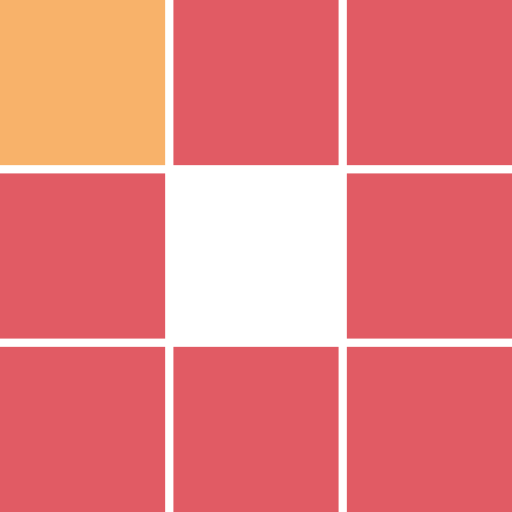
t = 0.00 s
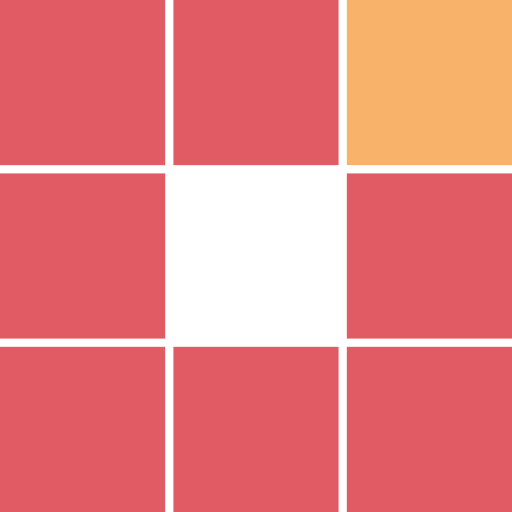
t = 0.31 s
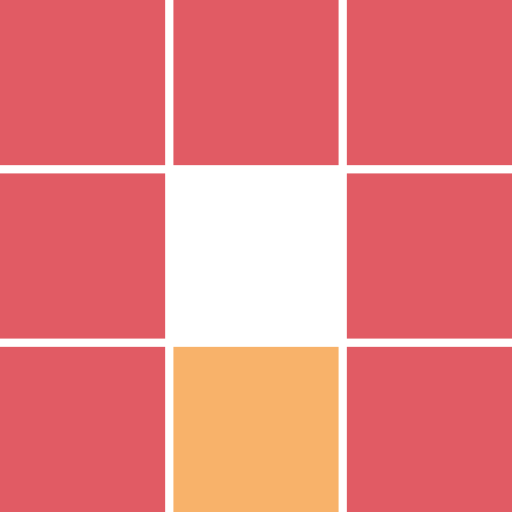
t = 0.63 s
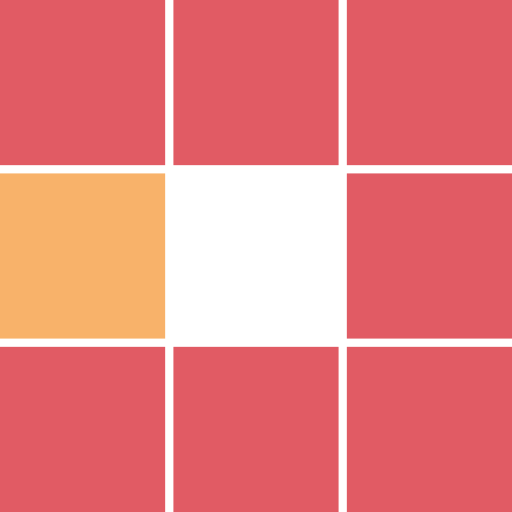
t = 0.94 s
t = 1.25 s: frame unchanged from t = 0.31 s, image omitted
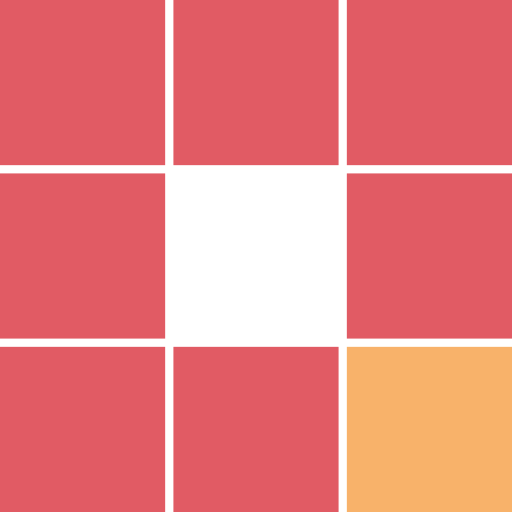
t = 1.53 s

The animated SVG that drew these frames (rendered in a browser with its animation timeline set to each time). Animation: 8 SMIL elements (animate=8); one cycle of 1.88 s, repeats indefinitely.

<?xml version="1.0" encoding="utf-8"?>
<!-- Generator: Adobe Illustrator 24.3.0, SVG Export Plug-In . SVG Version: 6.00 Build 0)  -->
<svg version="1.1" id="Réteg_1" xmlns="http://www.w3.org/2000/svg" xmlns:xlink="http://www.w3.org/1999/xlink" x="0px" y="0px"
	 viewBox="0 0 124 124" style="enable-background:new 0 0 124 124;" xml:space="preserve">
<style type="text/css">
	.st0{fill:#E15B64;}
</style>
<rect class="st0" width="40" height="40">
<animate  accumulate="none" additive="replace" attributeName="fill" begin="0s" calcMode="discrete" dur="1s" fill="remove" keyTimes="0;0.125;1" repeatCount="indefinite" restart="always" values="#f8b26a;#e15b64;#e15b64">
	</animate>
</rect>
<rect x="42" class="st0" width="40" height="40">
<animate  accumulate="none" additive="replace" attributeName="fill" begin="0.125s" calcMode="discrete" dur="1s" fill="remove" keyTimes="0;0.125;1" repeatCount="indefinite" restart="always" values="#f8b26a;#e15b64;#e15b64">
	</animate>
</rect>
<rect x="84" class="st0" width="40" height="40">
<animate  accumulate="none" additive="replace" attributeName="fill" begin="0.25s" calcMode="discrete" dur="1s" fill="remove" keyTimes="0;0.125;1" repeatCount="indefinite" restart="always" values="#f8b26a;#e15b64;#e15b64">
	</animate>
</rect>
<rect y="42" class="st0" width="40" height="40">
<animate  accumulate="none" additive="replace" attributeName="fill" begin="0.875s" calcMode="discrete" dur="1s" fill="remove" keyTimes="0;0.125;1" repeatCount="indefinite" restart="always" values="#f8b26a;#e15b64;#e15b64">
	</animate>
</rect>
<rect x="84" y="42" class="st0" width="40" height="40">
<animate  accumulate="none" additive="replace" attributeName="fill" begin="0.375s" calcMode="discrete" dur="1s" fill="remove" keyTimes="0;0.125;1" repeatCount="indefinite" restart="always" values="#f8b26a;#e15b64;#e15b64">
	</animate>
</rect>
<rect y="84" class="st0" width="40" height="40">
<animate  accumulate="none" additive="replace" attributeName="fill" begin="0.75s" calcMode="discrete" dur="1s" fill="remove" keyTimes="0;0.125;1" repeatCount="indefinite" restart="always" values="#f8b26a;#e15b64;#e15b64">
	</animate>
</rect>
<rect x="42" y="84" class="st0" width="40" height="40">
<animate  accumulate="none" additive="replace" attributeName="fill" begin="0.625s" calcMode="discrete" dur="1s" fill="remove" keyTimes="0;0.125;1" repeatCount="indefinite" restart="always" values="#f8b26a;#e15b64;#e15b64">
	</animate>
</rect>
<rect x="84" y="84" class="st0" width="40" height="40">
<animate  accumulate="none" additive="replace" attributeName="fill" begin="0.5s" calcMode="discrete" dur="1s" fill="remove" keyTimes="0;0.125;1" repeatCount="indefinite" restart="always" values="#f8b26a;#e15b64;#e15b64">
	</animate>
</rect>
</svg>
